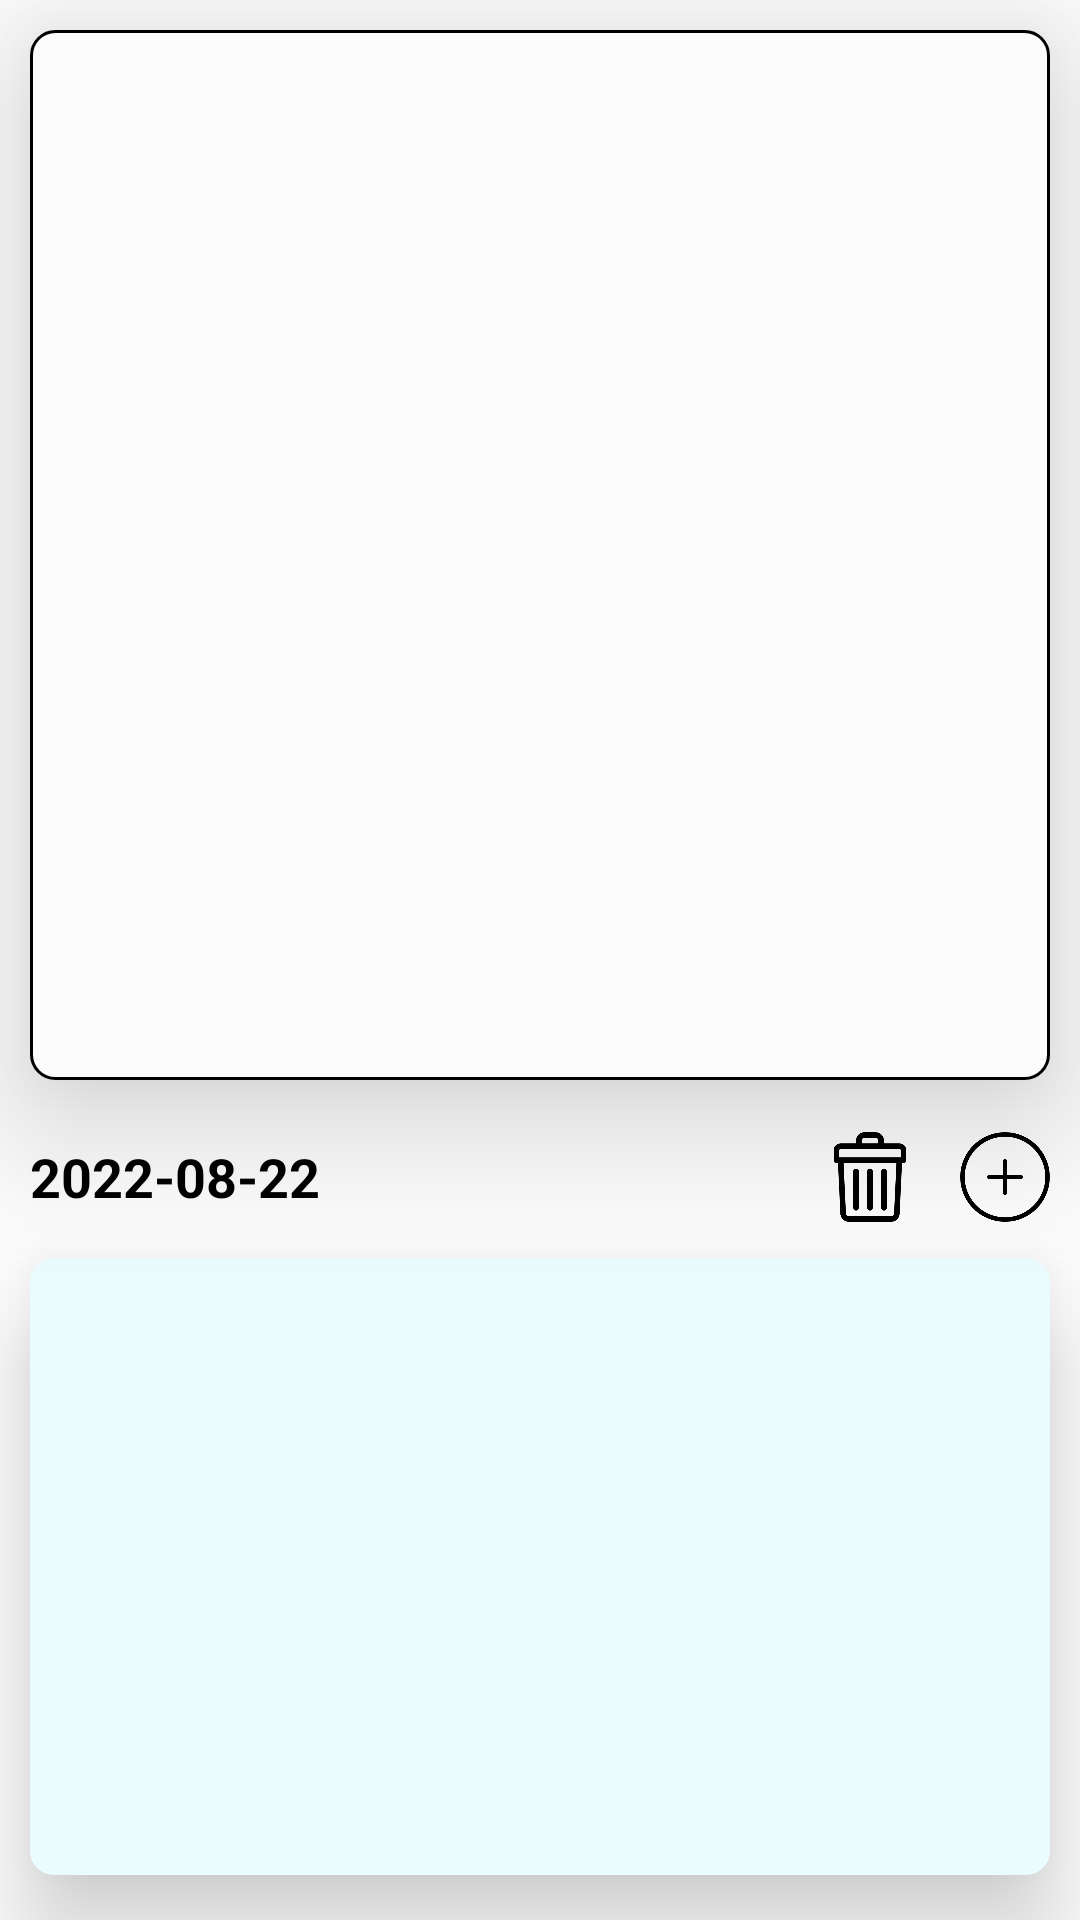

Write the Android layout XML for this screen, with the resource values it uses.
<!-- AndroidManifest.xml: application theme Theme.PocketTrainer -->
<!-- res/layout/fragment_calendar.xml -->
<?xml version="1.0" encoding="utf-8"?>
<androidx.constraintlayout.widget.ConstraintLayout xmlns:android="http://schemas.android.com/apk/res/android"
    xmlns:tools="http://schemas.android.com/tools"
    android:layout_width="match_parent"
    android:layout_height="match_parent"
    xmlns:app="http://schemas.android.com/apk/res-auto"
    tools:context=".calendar.CalendarFragment"
    android:orientation="vertical">

    <androidx.viewpager2.widget.ViewPager2
        android:id="@+id/calendarViewPager"
        android:layout_width="0dp"
        android:layout_height="350dp"
        android:layout_margin="10dp"
        android:background="@drawable/calendar_background"
        app:layout_constraintStart_toStartOf="parent"
        app:layout_constraintEnd_toEndOf="parent"
        app:layout_constraintTop_toTopOf="parent"
        android:elevation="30dp"/>

    <TextView
        android:id="@+id/dateTextView"
        android:layout_width="wrap_content"
        android:layout_height="wrap_content"
        android:text="2022-08-22"
        android:textSize="18sp"
        android:textColor="@color/black"
        android:textStyle="bold"
        android:layout_marginTop="20dp"
        app:layout_constraintStart_toStartOf="@id/calendarViewPager"
        app:layout_constraintTop_toBottomOf="@id/calendarViewPager"/>


    <androidx.appcompat.widget.AppCompatButton
        android:id="@+id/addButton"
        android:layout_width="30dp"
        android:layout_height="30dp"
        android:background="@drawable/add"
        app:layout_constraintTop_toTopOf="@id/dateTextView"
        app:layout_constraintBottom_toBottomOf="@id/dateTextView"
        app:layout_constraintEnd_toEndOf="@id/calendarViewPager"/>

    <androidx.appcompat.widget.AppCompatButton
        android:id="@+id/deleteButton"
        android:layout_width="30dp"
        android:layout_height="30dp"
        android:background="@drawable/trash"
        app:layout_constraintTop_toTopOf="@id/dateTextView"
        app:layout_constraintBottom_toBottomOf="@id/dateTextView"
        app:layout_constraintEnd_toStartOf="@id/addButton"
        android:layout_marginEnd="15dp"/>

    <androidx.recyclerview.widget.RecyclerView
        android:id="@+id/todayRoutineRecyclerView"
        android:layout_width="0dp"
        android:layout_height="0dp"
        app:layout_constraintStart_toStartOf="parent"
        app:layout_constraintEnd_toEndOf="parent"
        app:layout_constraintTop_toBottomOf="@id/dateTextView"
        app:layout_constraintBottom_toBottomOf="parent"
        android:layout_marginTop="15dp"
        android:layout_marginStart="10dp"
        android:layout_marginEnd="10dp"
        android:layout_marginBottom="15dp"
        android:orientation="vertical"
        android:background="@drawable/schedule_background"
        android:elevation="20dp"
        app:layoutManager="androidx.recyclerview.widget.LinearLayoutManager"/>

</androidx.constraintlayout.widget.ConstraintLayout>
<!-- resources referenced by this layout -->
<resources>
  <color name="black">#FF000000</color>
  <!-- drawable add: png bitmap (drawable-hdpi, 7611 bytes) -->
  <!-- drawable calendar_background (drawable) -->
  <?xml version="1.0" encoding="utf-8"?>
  <shape xmlns:android="http://schemas.android.com/apk/res/android"
      android:shape="rectangle">
  
      <solid android:color="#FCFCFC"/>
      <corners android:radius="8dp"/>
      <stroke android:color="@color/black" android:width="1dp"/>
  
  </shape>
  <!-- drawable schedule_background (drawable) -->
  <?xml version="1.0" encoding="utf-8"?>
  <shape xmlns:android="http://schemas.android.com/apk/res/android"
      android:shape="rectangle">
  
      <solid android:color="#EBFCFF"/>
      <corners android:radius="8dp"/>
  
  </shape>
  <!-- drawable trash: png bitmap (drawable-hdpi, 4548 bytes) -->
  <style name="Theme.PocketTrainer" parent="Theme.MaterialComponents.DayNight.NoActionBar">
          
          <item name="colorPrimary">@color/purple_500</item>
          <item name="colorPrimaryVariant">@color/purple_700</item>
          <item name="colorOnPrimary">@color/white</item>
          
          <item name="colorSecondary">@color/teal_200</item>
          <item name="colorSecondaryVariant">@color/teal_700</item>
          <item name="colorOnSecondary">@color/black</item>
          
          <item name="android:statusBarColor" tools:targetApi="l">?attr/colorPrimaryVariant</item>
          
      </style>
  <color name="purple_500">#FF6200EE</color>
  <color name="purple_700">#FF3700B3</color>
  <color name="white">#FFFFFFFF</color>
  <color name="teal_200">#FF03DAC5</color>
  <color name="teal_700">#FF018786</color>
</resources>
